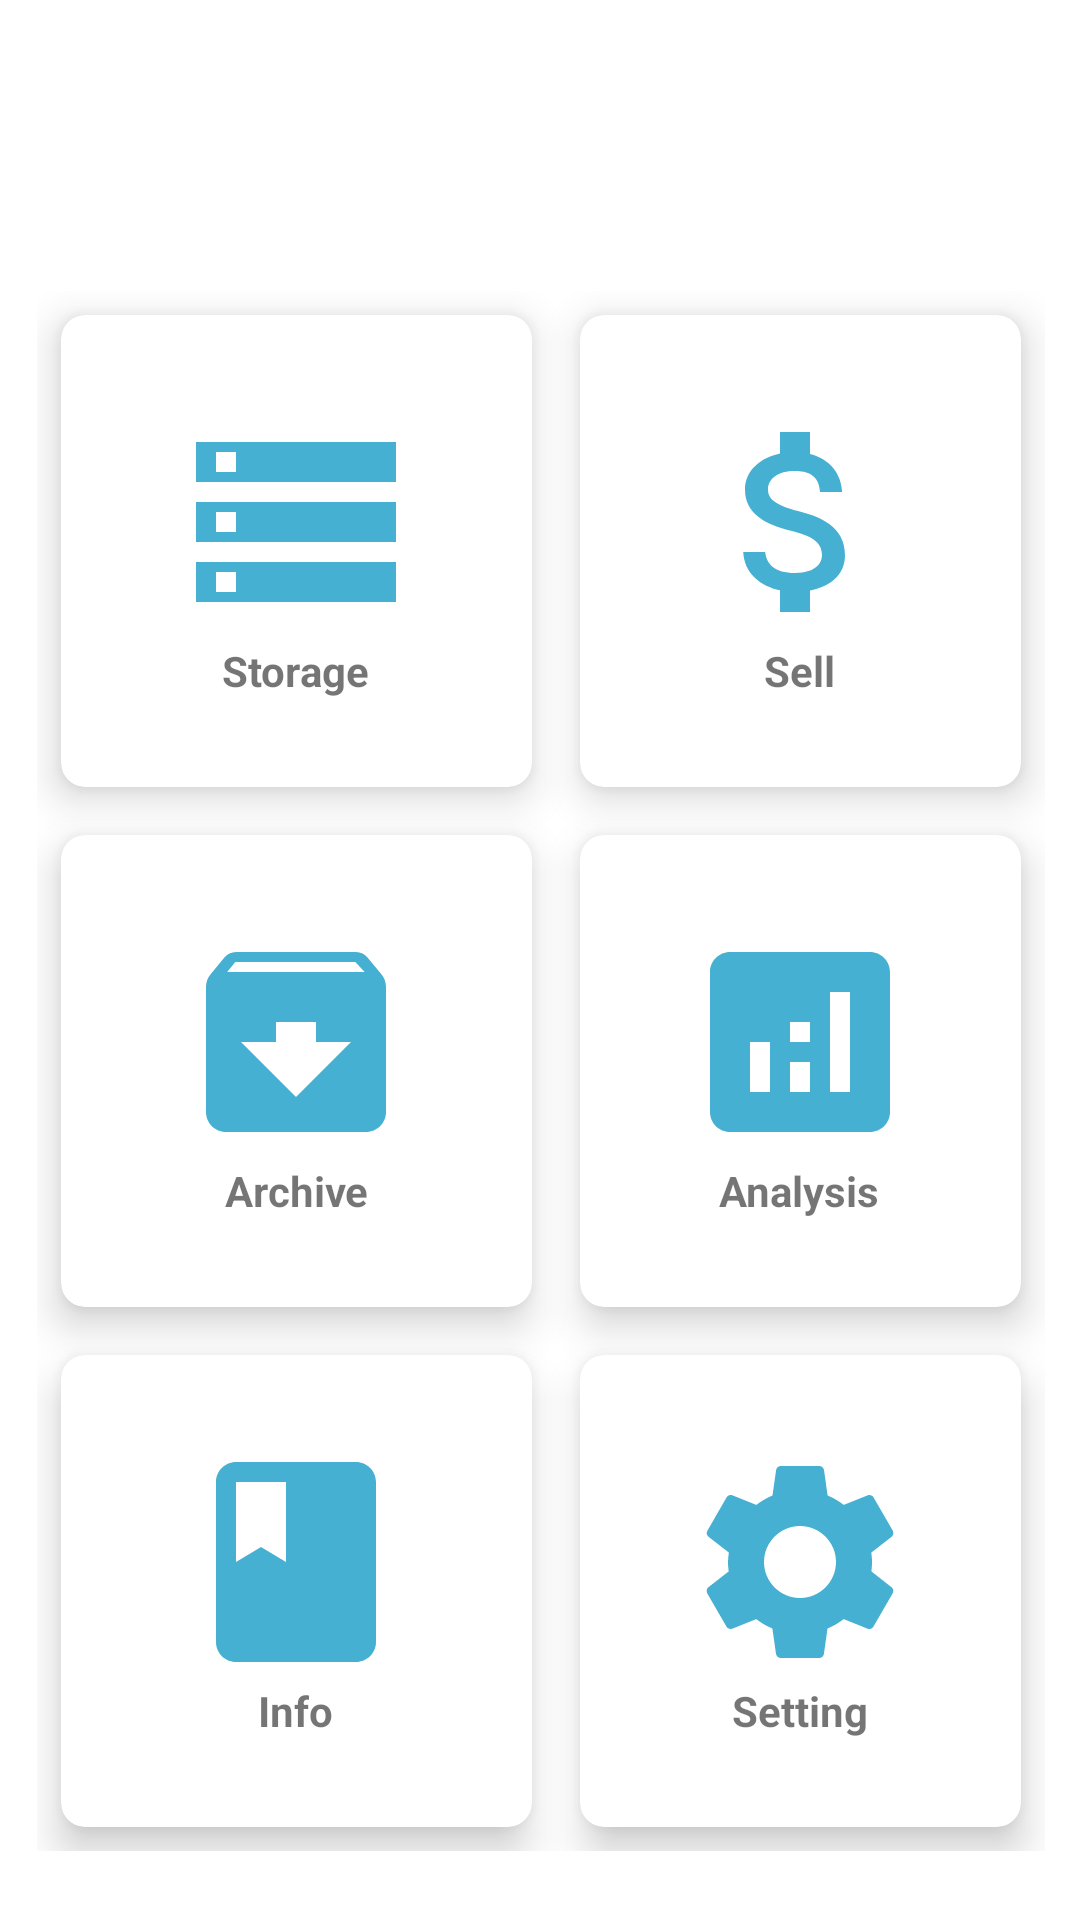

Android layout source for this screen:
<!-- AndroidManifest.xml: application theme Theme.Exmp1 -->
<!-- res/layout/activity_main.xml -->
<?xml version="1.0" encoding="utf-8"?>
<androidx.constraintlayout.widget.ConstraintLayout xmlns:android="http://schemas.android.com/apk/res/android"
    xmlns:app="http://schemas.android.com/apk/res-auto"
    xmlns:tools="http://schemas.android.com/tools"
    android:layout_width="match_parent"
    android:layout_height="match_parent"
    android:background="@drawable/background"
    tools:context=".MainActivity">

    <TextView
        android:id="@+id/title_view"
        android:layout_width="wrap_content"
        android:layout_height="wrap_content"
        android:layout_centerHorizontal="true"
        android:layout_marginTop="24dp"
        android:text="@string/menu"
        android:textColor="#fff"
        android:textSize="30sp"
        android:textStyle="bold"
        app:layout_constraintEnd_toEndOf="parent"
        app:layout_constraintStart_toStartOf="parent"
        app:layout_constraintTop_toTopOf="parent" />

    <GridLayout
        android:id="@+id/gridLayout"
        android:layout_width="376dp"
        android:layout_height="560dp"
        android:layout_below="@+id/title_view"
        android:layout_margin="15dp"
        android:padding="20dp"
        android:columnCount="2"
        android:rowCount="3"
        app:layout_constraintBottom_toBottomOf="parent"
        app:layout_constraintEnd_toEndOf="parent"
        app:layout_constraintStart_toStartOf="parent"
        app:layout_constraintTop_toBottomOf="@+id/title_view"
        app:layout_constraintVertical_bias="0.17000002"
        tools:ignore="UnknownId">

        <androidx.cardview.widget.CardView
            android:layout_width="98dp"
            android:layout_height="wrap_content"
            android:layout_row="0"
            android:layout_rowWeight="1"
            android:layout_column="0"
            android:layout_columnWeight="1"
            android:layout_gravity="fill"
            android:layout_margin="8dp"
            app:cardCornerRadius="8dp"
            app:cardElevation="8dp">

            <Button
                android:id="@+id/button_storage"
                style="?android:attr/borderlessButtonStyle"
                android:layout_width="match_parent"
                android:layout_height="match_parent"
                android:visibility="visible"
                app:backgroundTint="#00FFFFFF" />

            <LinearLayout
                android:layout_width="wrap_content"
                android:layout_height="wrap_content"
                android:layout_gravity="center_vertical|center_horizontal"
                android:gravity="center"
                android:orientation="vertical">

                <ImageView
                    android:layout_width="wrap_content"
                    android:layout_height="wrap_content"
                    android:src="@drawable/ic_baseline_storage_24" />

                <TextView
                    android:layout_width="wrap_content"
                    android:layout_height="wrap_content"
                    android:layout_gravity="center_horizontal"
                    android:text="@string/storage"
                    android:textAlignment="center"
                    android:textStyle="bold" />
            </LinearLayout>
        </androidx.cardview.widget.CardView>

        <androidx.cardview.widget.CardView
            android:layout_width="wrap_content"
            android:layout_height="wrap_content"
            android:layout_row="0"
            android:layout_rowWeight="1"
            android:layout_column="1"
            android:layout_columnWeight="1"
            android:layout_gravity="fill"
            android:layout_margin="8dp"
            app:cardCornerRadius="8dp"
            app:cardElevation="8dp">

            <Button
                android:id="@+id/button_report"
                style="?android:attr/borderlessButtonStyle"
                android:layout_width="match_parent"
                android:layout_height="match_parent"
                android:visibility="visible"
                app:backgroundTint="#00FFFFFF" />

            <LinearLayout
                android:layout_width="wrap_content"
                android:layout_height="wrap_content"
                android:layout_gravity="center_vertical|center_horizontal"
                android:gravity="center"
                android:orientation="vertical">

                <ImageView
                    android:layout_width="wrap_content"
                    android:layout_height="wrap_content"
                    android:src="@drawable/ic_baseline_attach_money_24" />

                <TextView
                    android:layout_width="wrap_content"
                    android:layout_height="wrap_content"
                    android:layout_gravity="center_horizontal"
                    android:text="@string/report"
                    android:textAlignment="center"
                    android:textStyle="bold" />
            </LinearLayout>
        </androidx.cardview.widget.CardView>

        <androidx.cardview.widget.CardView
            android:layout_width="wrap_content"
            android:layout_height="wrap_content"
            android:layout_row="1"
            android:layout_rowWeight="1"
            android:layout_column="0"
            android:layout_columnWeight="1"
            android:layout_gravity="fill"
            android:layout_margin="8dp"
            app:cardCornerRadius="8dp"
            app:cardElevation="8dp">

            <Button
                android:id="@+id/button_archive"
                style="?android:attr/borderlessButtonStyle"
                android:layout_width="match_parent"
                android:layout_height="match_parent"
                android:visibility="visible"
                app:backgroundTint="#00FFFFFF" />

            <LinearLayout
                android:layout_width="wrap_content"
                android:layout_height="wrap_content"
                android:layout_gravity="center_vertical|center_horizontal"
                android:gravity="center"
                android:orientation="vertical">

                <ImageView
                    android:layout_width="wrap_content"
                    android:layout_height="wrap_content"
                    android:src="@drawable/ic_baseline_archive_24" />

                <TextView
                    android:layout_width="wrap_content"
                    android:layout_height="wrap_content"
                    android:layout_gravity="center_horizontal"
                    android:text="@string/archive"
                    android:textAlignment="center"
                    android:textStyle="bold" />
            </LinearLayout>
        </androidx.cardview.widget.CardView>

        <androidx.cardview.widget.CardView
            android:layout_width="wrap_content"
            android:layout_height="wrap_content"
            android:layout_row="1"
            android:layout_rowWeight="1"
            android:layout_column="1"
            android:layout_columnWeight="1"
            android:layout_gravity="fill"
            android:layout_margin="8dp"
            app:cardCornerRadius="8dp"
            app:cardElevation="8dp">

            <Button
                android:id="@+id/button_analysis"
                style="?android:attr/borderlessButtonStyle"
                android:layout_width="match_parent"
                android:layout_height="match_parent"
                android:visibility="visible"
                app:backgroundTint="#00FFFFFF" />

            <LinearLayout
                android:layout_width="wrap_content"
                android:layout_height="wrap_content"
                android:layout_gravity="center_vertical|center_horizontal"
                android:gravity="center"
                android:orientation="vertical">

                <ImageView
                    android:layout_width="wrap_content"
                    android:layout_height="wrap_content"
                    android:src="@drawable/ic_baseline_analytics_24" />

                <TextView
                    android:layout_width="wrap_content"
                    android:layout_height="wrap_content"
                    android:layout_gravity="center_horizontal"
                    android:text="@string/analysis"
                    android:textAlignment="center"
                    android:textStyle="bold" />
            </LinearLayout>
        </androidx.cardview.widget.CardView>

        <androidx.cardview.widget.CardView
            android:layout_width="wrap_content"
            android:layout_height="wrap_content"
            android:layout_row="2"
            android:layout_rowWeight="1"
            android:layout_column="0"
            android:layout_columnWeight="1"
            android:layout_gravity="fill"
            android:layout_margin="8dp"
            app:cardCornerRadius="8dp"
            app:cardElevation="8dp">

            <Button
                android:id="@+id/button_info"
                style="?android:attr/borderlessButtonStyle"
                android:layout_width="match_parent"
                android:layout_height="match_parent"
                android:visibility="visible"
                app:backgroundTint="#00FFFFFF" />

            <LinearLayout
                android:layout_width="wrap_content"
                android:layout_height="wrap_content"
                android:layout_gravity="center_vertical|center_horizontal"
                android:gravity="center"
                android:orientation="vertical">

                <ImageView
                    android:layout_width="wrap_content"
                    android:layout_height="wrap_content"
                    android:src="@drawable/ic_baseline_book_24" />

                <TextView
                    android:layout_width="wrap_content"
                    android:layout_height="wrap_content"
                    android:layout_gravity="center_horizontal"
                    android:text="@string/info"
                    android:textAlignment="center"
                    android:textStyle="bold" />
            </LinearLayout>
        </androidx.cardview.widget.CardView>

        <androidx.cardview.widget.CardView
            android:layout_width="wrap_content"
            android:layout_height="wrap_content"
            android:layout_row="2"
            android:layout_rowWeight="1"
            android:layout_column="1"
            android:layout_columnWeight="1"
            android:layout_gravity="fill"
            android:layout_margin="8dp"
            app:cardCornerRadius="8dp"
            app:cardElevation="8dp">

            <Button
                android:id="@+id/button_setting"
                style="?android:attr/borderlessButtonStyle"
                android:layout_width="match_parent"
                android:layout_height="match_parent"
                android:visibility="visible"
                app:backgroundTint="#00FFFFFF" />

            <LinearLayout
                android:layout_width="wrap_content"
                android:layout_height="wrap_content"
                android:layout_gravity="center_vertical|center_horizontal"
                android:gravity="center"
                android:orientation="vertical">

                <ImageView
                    android:layout_width="wrap_content"
                    android:layout_height="wrap_content"
                    android:src="@drawable/ic_baseline_settings_24" />

                <TextView
                    android:layout_width="wrap_content"
                    android:layout_height="wrap_content"
                    android:layout_gravity="center_horizontal"
                    android:text="@string/setting"
                    android:textAlignment="center"
                    android:textStyle="bold" />
            </LinearLayout>
        </androidx.cardview.widget.CardView>
    </GridLayout>


</androidx.constraintlayout.widget.ConstraintLayout>
<!-- resources referenced by this layout -->
<resources>
  <!-- drawable ic_baseline_analytics_24 (drawable) -->
  <vector android:height="80dp" android:tint="#46B0D2"
      android:viewportHeight="24" android:viewportWidth="24"
      android:width="80dp" xmlns:android="http://schemas.android.com/apk/res/android">
      <path android:fillColor="@android:color/white" android:pathData="M19,3L5,3c-1.1,0 -2,0.9 -2,2v14c0,1.1 0.9,2 2,2h14c1.1,0 2,-0.9 2,-2L21,5c0,-1.1 -0.9,-2 -2,-2zM9,17L7,17v-5h2v5zM13,17h-2v-3h2v3zM13,12h-2v-2h2v2zM17,17h-2L15,7h2v10z"/>
  </vector>
  <!-- drawable ic_baseline_archive_24 (drawable) -->
  <vector android:height="80dp" android:tint="#46B0D2"
      android:viewportHeight="24" android:viewportWidth="24"
      android:width="80dp" xmlns:android="http://schemas.android.com/apk/res/android">
      <path android:fillColor="@android:color/white" android:pathData="M20.54,5.23l-1.39,-1.68C18.88,3.21 18.47,3 18,3H6c-0.47,0 -0.88,0.21 -1.16,0.55L3.46,5.23C3.17,5.57 3,6.02 3,6.5V19c0,1.1 0.9,2 2,2h14c1.1,0 2,-0.9 2,-2V6.5c0,-0.48 -0.17,-0.93 -0.46,-1.27zM12,17.5L6.5,12H10v-2h4v2h3.5L12,17.5zM5.12,5l0.81,-1h12l0.94,1H5.12z"/>
  </vector>
  <!-- drawable ic_baseline_attach_money_24 (drawable) -->
  <vector android:height="80dp" android:tint="#46B0D2"
      android:viewportHeight="24" android:viewportWidth="24"
      android:width="80dp" xmlns:android="http://schemas.android.com/apk/res/android">
      <path android:fillColor="@android:color/white" android:pathData="M11.8,10.9c-2.27,-0.59 -3,-1.2 -3,-2.15 0,-1.09 1.01,-1.85 2.7,-1.85 1.78,0 2.44,0.85 2.5,2.1h2.21c-0.07,-1.72 -1.12,-3.3 -3.21,-3.81V3h-3v2.16c-1.94,0.42 -3.5,1.68 -3.5,3.61 0,2.31 1.91,3.46 4.7,4.13 2.5,0.6 3,1.48 3,2.41 0,0.69 -0.49,1.79 -2.7,1.79 -2.06,0 -2.87,-0.92 -2.98,-2.1h-2.2c0.12,2.19 1.76,3.42 3.68,3.83V21h3v-2.15c1.95,-0.37 3.5,-1.5 3.5,-3.55 0,-2.84 -2.43,-3.81 -4.7,-4.4z"/>
  </vector>
  <!-- drawable ic_baseline_book_24 (drawable) -->
  <vector android:height="80dp" android:tint="#46B0D2"
      android:viewportHeight="24" android:viewportWidth="24"
      android:width="80dp" xmlns:android="http://schemas.android.com/apk/res/android">
      <path android:fillColor="@android:color/white" android:pathData="M18,2H6c-1.1,0 -2,0.9 -2,2v16c0,1.1 0.9,2 2,2h12c1.1,0 2,-0.9 2,-2V4c0,-1.1 -0.9,-2 -2,-2zM6,4h5v8l-2.5,-1.5L6,12V4z"/>
  </vector>
  <!-- drawable ic_baseline_storage_24 (drawable) -->
  <vector android:height="80dp" android:tint="#46B0D2"
      android:viewportHeight="24" android:viewportWidth="24"
      android:width="80dp" xmlns:android="http://schemas.android.com/apk/res/android">
      <path android:fillColor="@android:color/white" android:pathData="M2,20h20v-4L2,16v4zM4,17h2v2L4,19v-2zM2,4v4h20L22,4L2,4zM6,7L4,7L4,5h2v2zM2,14h20v-4L2,10v4zM4,11h2v2L4,13v-2z"/>
  </vector>
  <string name="analysis">Analysis</string>
  <string name="archive">Archive</string>
  <string name="info">Info</string>
  <string name="menu">MENU</string>
  <string name="report">Sell</string>
  <string name="setting">Setting</string>
  <string name="storage">Storage</string>
  <style name="Theme.Exmp1" parent="Theme.MaterialComponents.DayNight.DarkActionBar">
          
          <item name="colorPrimary">@color/purple_500</item>
          <item name="colorPrimaryVariant">@color/purple_700</item>
          <item name="colorOnPrimary">@color/white</item>
          
          <item name="colorSecondary">@color/teal_200</item>
          <item name="colorSecondaryVariant">@color/teal_700</item>
          <item name="colorOnSecondary">@color/black</item>
          
          <item name="android:statusBarColor" tools:targetApi="l">?attr/colorPrimaryVariant</item>
          
      </style>
  <!-- not gathered from this repository: default colours our renderer supplied (Android Studio template values) -->
  <color name="purple_500">#FF6200EE</color>
  <color name="purple_700">#FF3700B3</color>
  <color name="teal_200">#FF03DAC5</color>
  <color name="teal_700">#FF018786</color>
  <color name="black">#FF000000</color>
  <color name="white">#FFFFFFFF</color>
</resources>
